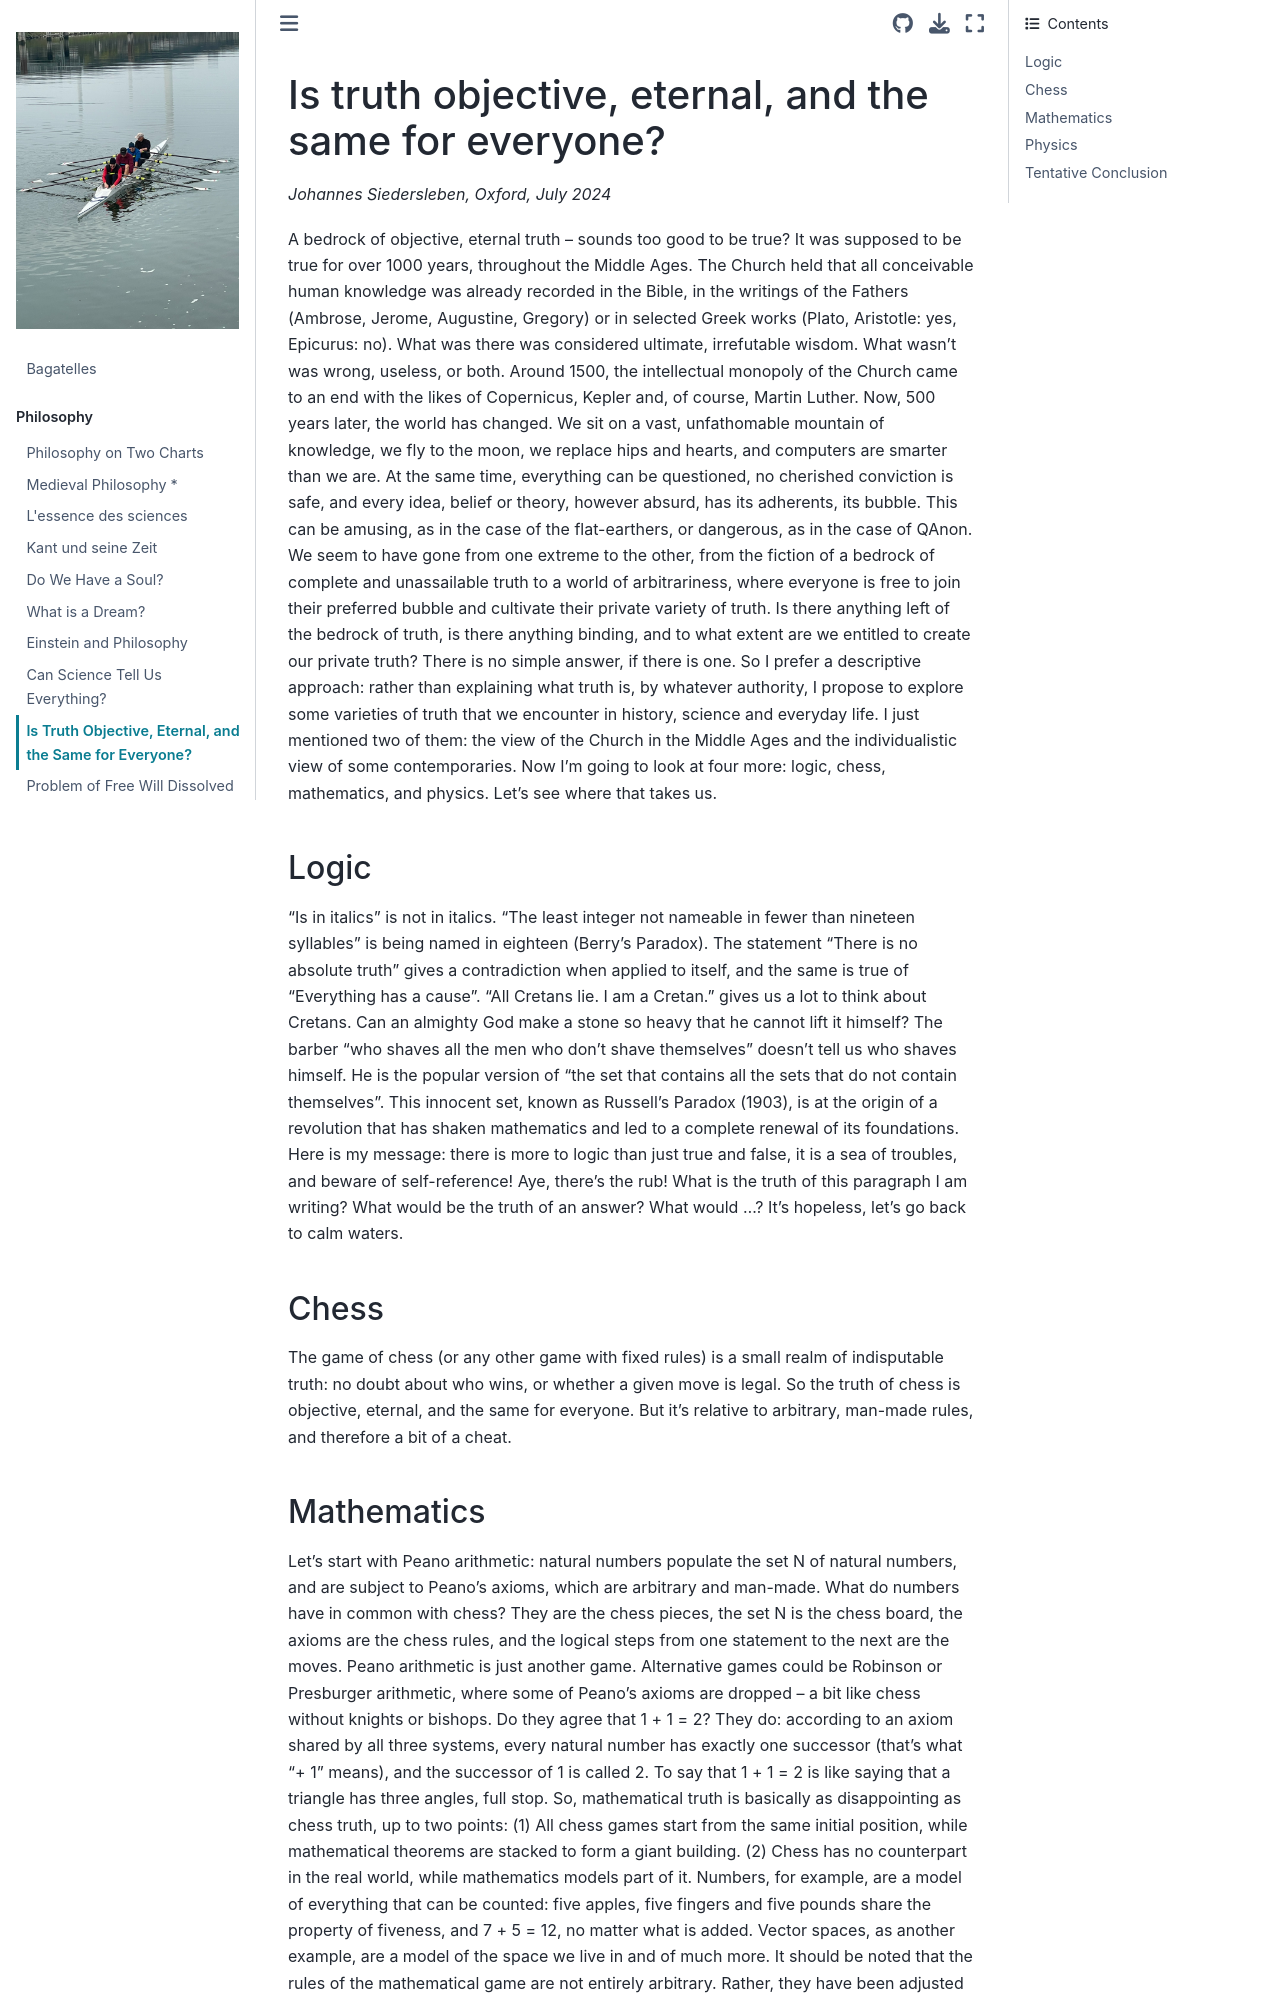

repository: johsieders/essays · page: philosophy/28-truth.html · generator: jekyll

# Is truth objective, eternal, and the same for everyone?

*Johannes Siedersleben, Oxford, July 2024*


A bedrock of objective, eternal truth – sounds too good to be true? It was supposed to be true for over 1000 years, throughout the Middle Ages. The Church held that all conceivable human knowledge was already recorded in the Bible, in the writings of the Fathers (Ambrose, Jerome, Augustine, Gregory) or in selected Greek works (Plato, Aristotle: yes, Epicurus: no). What was there was considered ultimate, irrefutable wisdom. What wasn't was wrong, useless, or both. Around 1500, the intellectual monopoly of the Church came to an end with the likes of Copernicus, Kepler and, of course, Martin Luther.  Now, 500 years later, the world has changed. We sit on a vast, unfathomable mountain of knowledge, we fly to the moon, we replace hips and hearts, and computers are smarter than we are. At the same time, everything can be questioned, no cherished conviction is safe, and every idea, belief or theory, however absurd, has its adherents, its bubble. This can be amusing, as in the case of the flat-earthers, or dangerous, as in the case of QAnon. We seem to have gone from one extreme to the other, from the fiction of a bedrock of complete and unassailable truth to a world of arbitrariness, where everyone is free to join their preferred bubble and cultivate their private variety of truth. Is there anything left of the bedrock of truth, is there anything binding, and to what extent are we entitled to create our private truth? There is no simple answer, if there is one. So I prefer a descriptive approach: rather than explaining what truth is, by whatever authority, I propose to explore some varieties of truth that we encounter in history, science and everyday life. I just mentioned two of them: the view of the Church in the Middle Ages and the individualistic view of some contemporaries. Now I'm going to look at four more: logic, chess, mathematics, and physics. Let's see where that takes us.

### Logic
“Is in italics” is not in italics. “The least integer not nameable in fewer than nineteen syllables” is being named in eighteen (Berry’s Paradox). The statement "There is no absolute truth" gives a contradiction when applied to itself, and the same is true of "Everything has a cause". “All Cretans lie. I am a Cretan.” gives us a lot to think about Cretans.  Can an almighty God make a stone so heavy that he cannot lift it himself? The barber "who shaves all the men who don’t shave themselves" doesn’t tell us who shaves himself. He is the popular version of “the set that contains all the sets that do not contain themselves”. This innocent set, known as Russell’s Paradox (1903), is at the origin of a revolution that has shaken mathematics and led to a complete renewal of its foundations. Here is my message: there is more to logic than just true and false, it is a sea of troubles, and beware of self-reference! Aye, there’s the rub! What is the truth of this paragraph I am writing? What would be the truth of an answer? What would …? It’s hopeless, let’s go back to calm waters.
### Chess 
The game of chess (or any other game with fixed rules) is a small realm of indisputable truth: no doubt about who wins, or whether a given move is legal. So the truth of chess is objective, eternal, and the same for everyone. But it's relative to arbitrary, man-made rules, and therefore a bit of a cheat.
